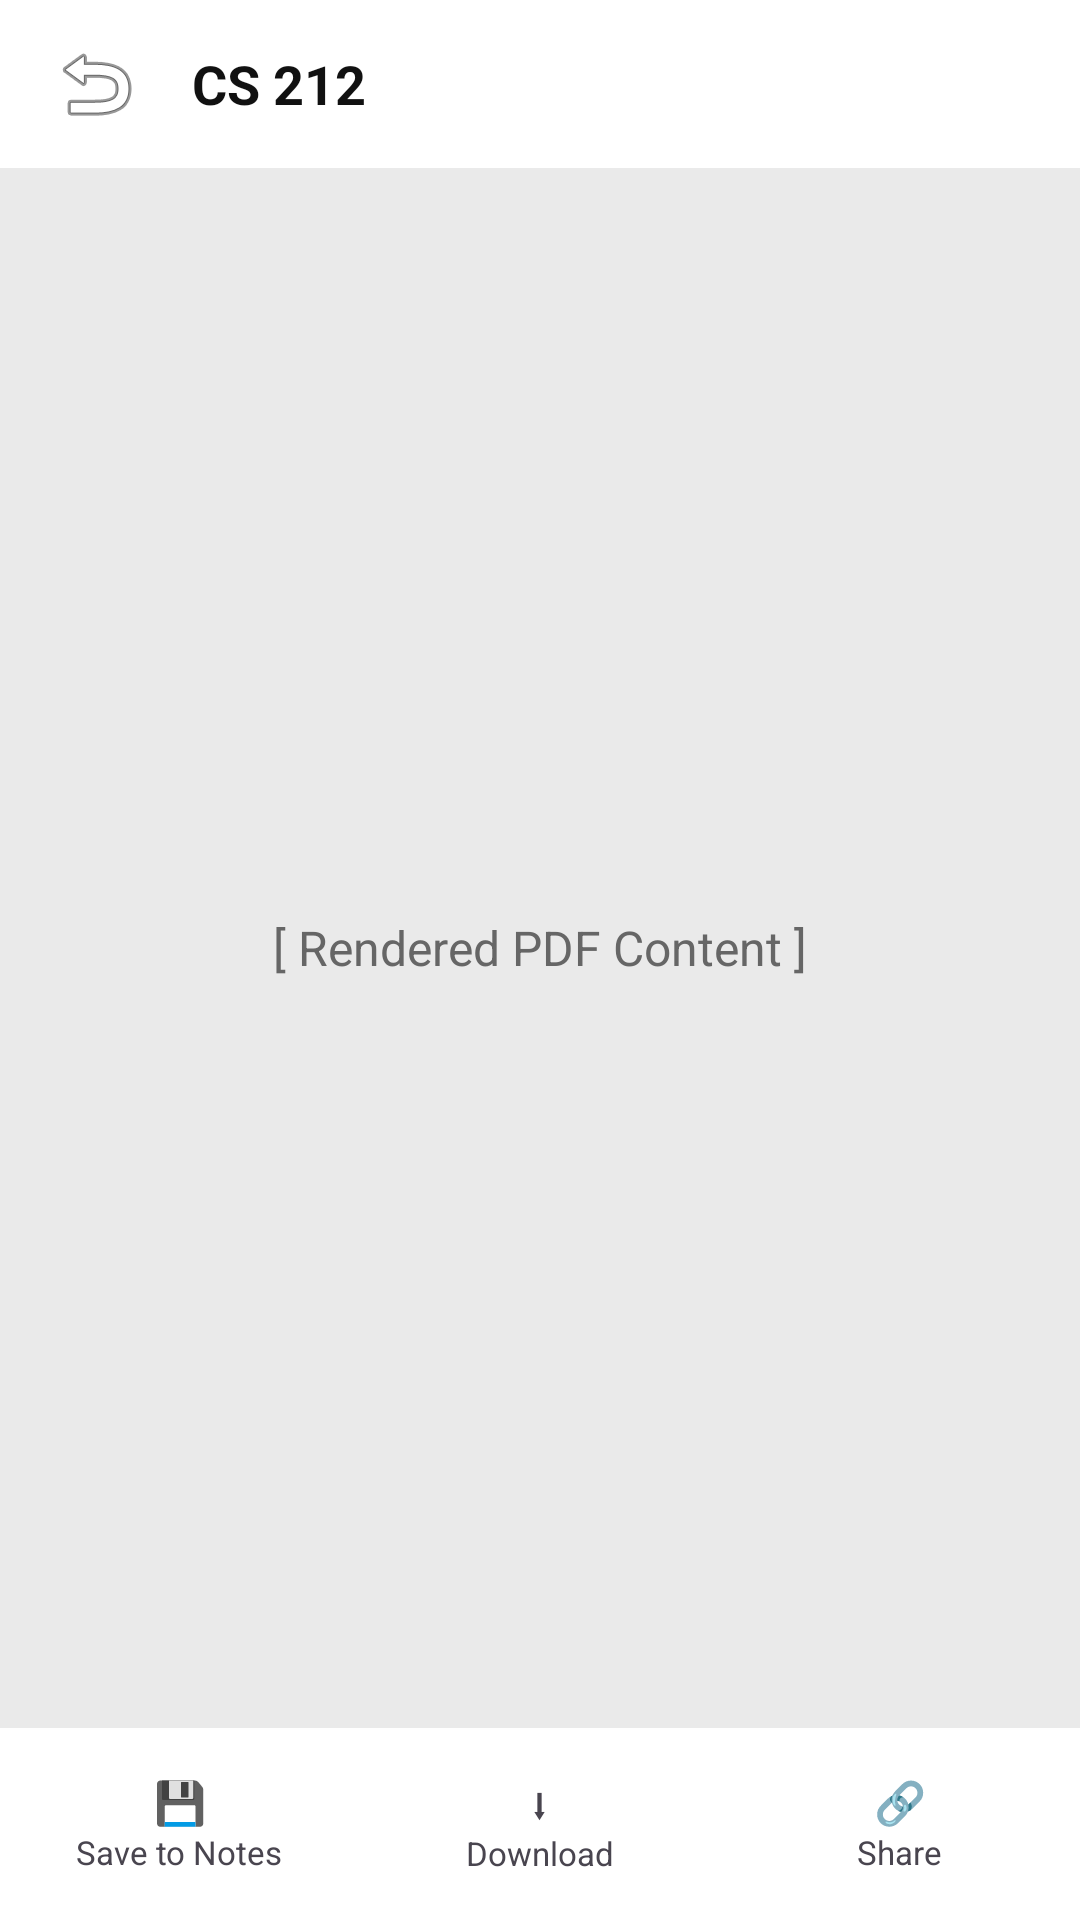

Produce the Android XML layout that renders to this screen, including the resource entries it uses.
<!-- AndroidManifest.xml: application theme Theme.Note2Snap -->
<!-- res/layout/activity_pdf_viewer.xml -->
<?xml version="1.0" encoding="utf-8"?>
<RelativeLayout xmlns:android="http://schemas.android.com/apk/res/android"
    android:layout_width="match_parent"
    android:layout_height="match_parent"
    android:background="@color/background">

    <LinearLayout
        android:id="@+id/llPdfHeader"
        android:layout_width="match_parent"
        android:layout_height="56dp"
        android:gravity="center_vertical"
        android:paddingHorizontal="16dp">

        <ImageButton
            android:id="@+id/btnPdfBack"
            android:layout_width="wrap_content"
            android:layout_height="wrap_content"
            android:background="?attr/selectableItemBackgroundBorderless"
            android:src="@android:drawable/ic_menu_revert" />

        <TextView
            android:id="@+id/tvPdfTitle"
            android:layout_width="wrap_content"
            android:layout_height="wrap_content"
            android:layout_marginStart="16dp"
            android:text="CS 212"
            android:textColor="@color/text_main"
            android:textSize="18sp"
            android:textStyle="bold" />
    </LinearLayout>

    <FrameLayout
        android:layout_width="match_parent"
        android:layout_height="match_parent"
        android:layout_above="@id/llPdfBottomActions"
        android:layout_below="@id/llPdfHeader"
        android:background="#EAEAEA">

        <TextView
            android:layout_width="wrap_content"
            android:layout_height="wrap_content"
            android:layout_gravity="center"
            android:text="[ Rendered PDF Content ]"
            android:textColor="@color/text_sub"
            android:textSize="16sp" />
    </FrameLayout>

    <LinearLayout
        android:id="@+id/llPdfBottomActions"
        android:layout_width="match_parent"
        android:layout_height="64dp"
        android:layout_alignParentBottom="true"
        android:background="@color/background"
        android:orientation="horizontal">

        <LinearLayout
            android:id="@+id/btnActionSaveNotes"
            android:layout_width="0dp"
            android:layout_height="match_parent"
            android:layout_weight="1"
            android:gravity="center"
            android:orientation="vertical">
            <TextView android:layout_width="wrap_content" android:layout_height="wrap_content" android:text="💾" />
            <TextView android:layout_width="wrap_content" android:layout_height="wrap_content" android:text="Save to Notes" android:textSize="11sp" />
        </LinearLayout>

        <LinearLayout
            android:id="@+id/btnActionDownload"
            android:layout_width="0dp"
            android:layout_height="match_parent"
            android:layout_weight="1"
            android:gravity="center"
            android:orientation="vertical">
            <TextView android:layout_width="wrap_content" android:layout_height="wrap_content" android:text="⬇" />
            <TextView android:layout_width="wrap_content" android:layout_height="wrap_content" android:text="Download" android:textSize="11sp" />
        </LinearLayout>

        <LinearLayout
            android:id="@+id/btnActionShare"
            android:layout_width="0dp"
            android:layout_height="match_parent"
            android:layout_weight="1"
            android:gravity="center"
            android:orientation="vertical">
            <TextView android:layout_width="wrap_content" android:layout_height="wrap_content" android:text="🔗" />
            <TextView android:layout_width="wrap_content" android:layout_height="wrap_content" android:text="Share" android:textSize="11sp" />
        </LinearLayout>
    </LinearLayout>
</RelativeLayout>
<!-- resources referenced by this layout -->
<resources>
  <color name="background">#FFFFFF</color>
  <color name="text_main">#111111</color>
  <color name="text_sub">#666666</color>
  <style name="Theme.Note2Snap" parent="Theme.Material3.DayNight.NoActionBar">
          <item name="colorPrimary">@color/primary</item>
          <item name="colorSecondary">@color/secondary</item>
          <item name="android:statusBarColor">@color/background</item>
          <item name="android:windowLightStatusBar">true</item>
      </style>
  <color name="primary">#AFC4F6</color>
  <color name="secondary">#FFF79A</color>
</resources>
